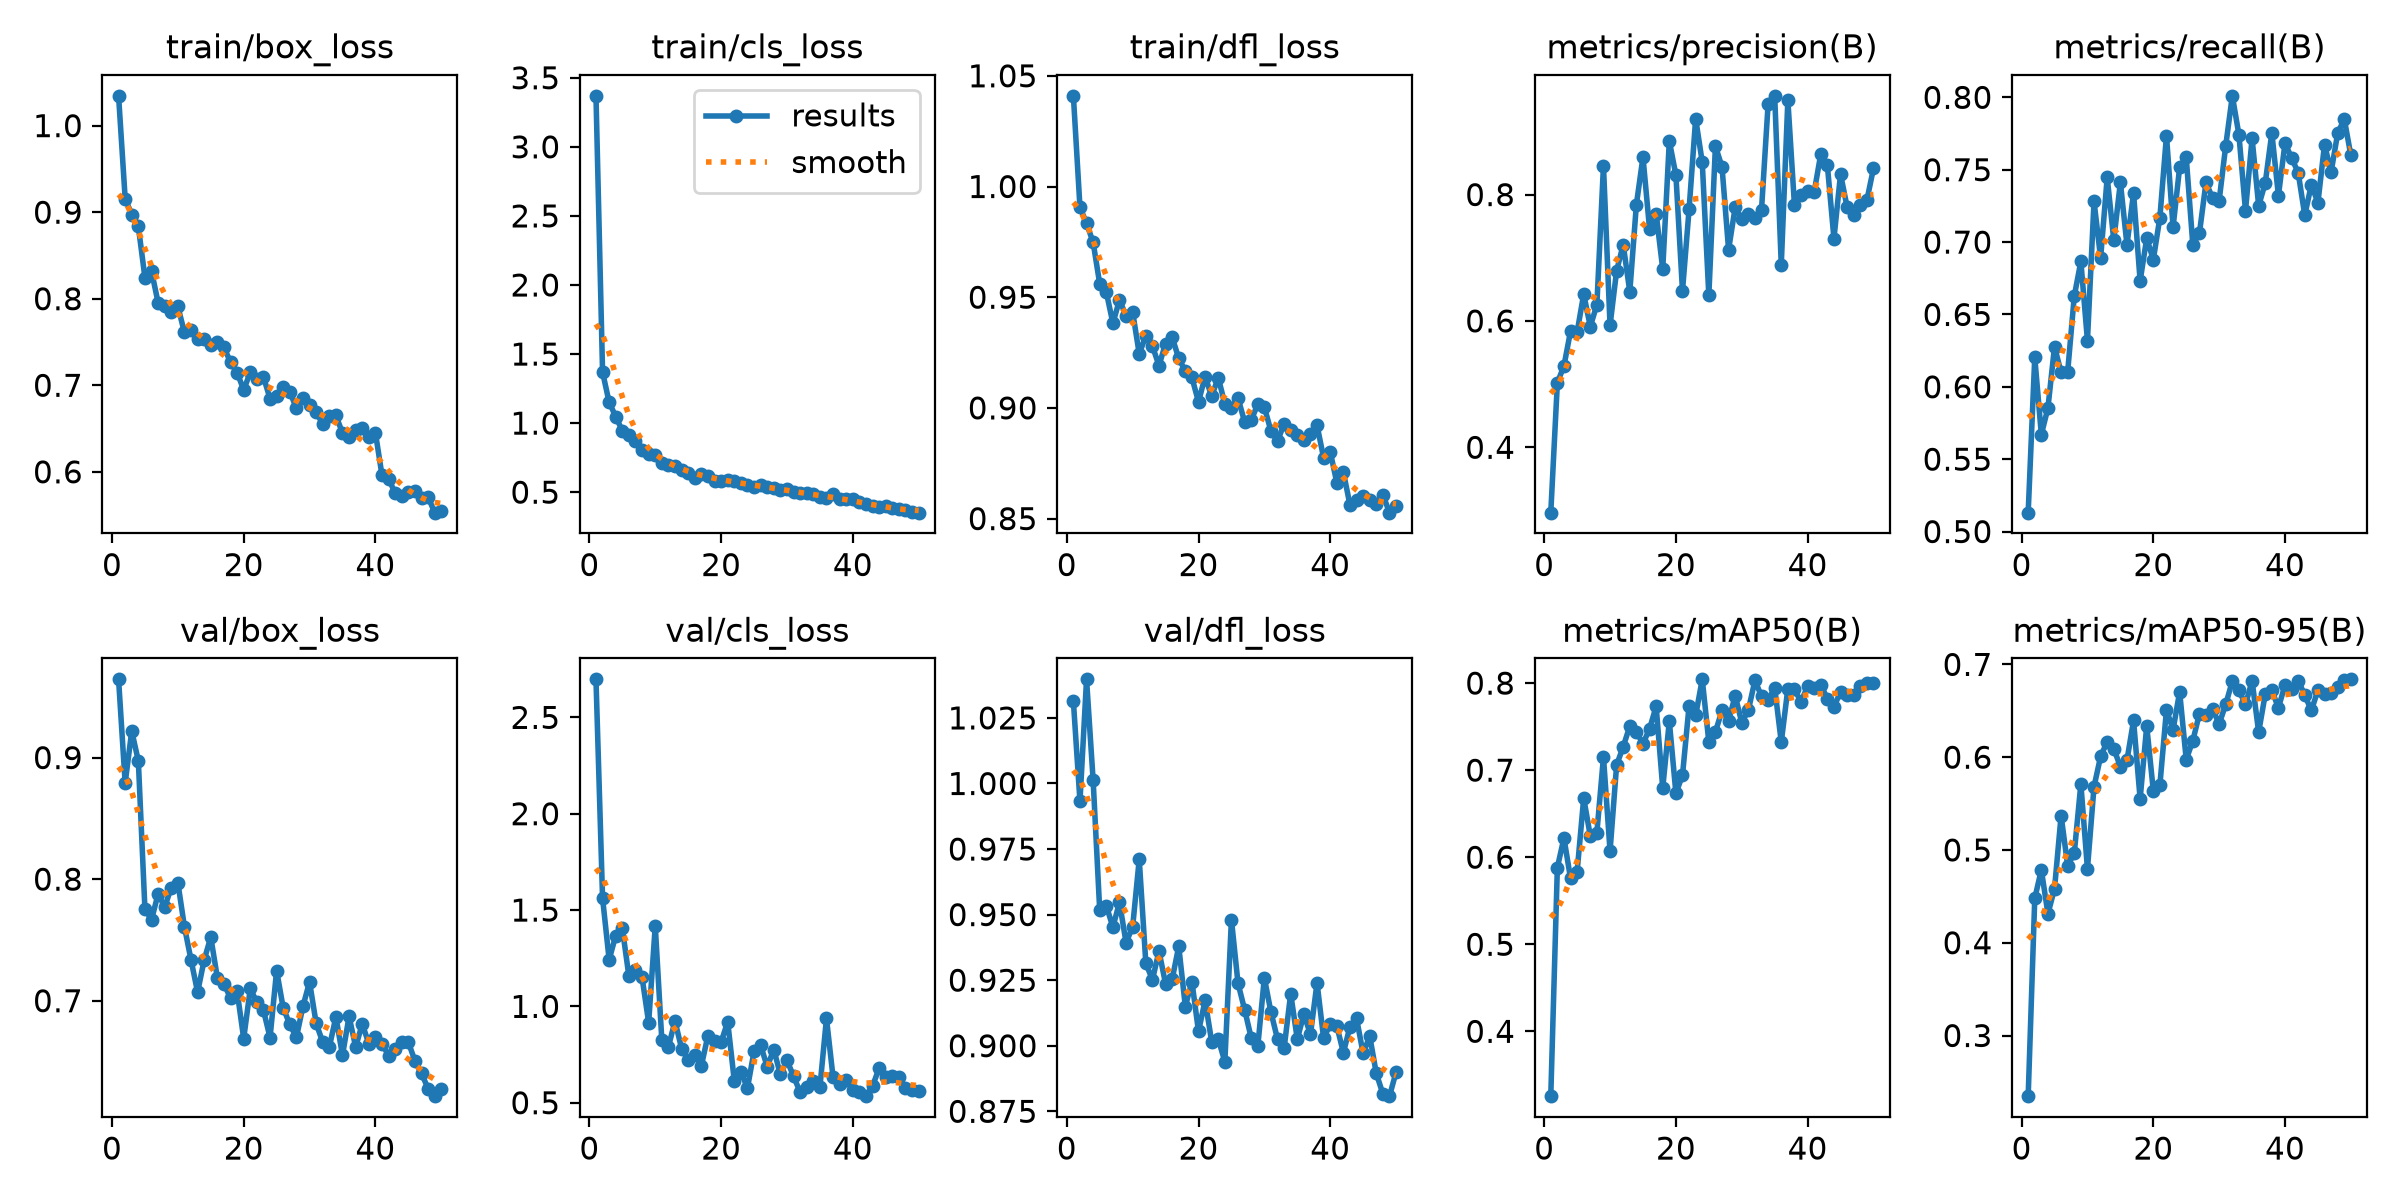

Values plotted in this chart, from the file beside it:
epoch, time, train/box_loss, train/cls_loss, train/dfl_loss, metrics/precision(B), metrics/recall(B), metrics/mAP50(B), metrics/mAP50-95(B), val/box_loss, val/cls_loss, val/dfl_loss, lr/pg0, lr/pg1, lr/pg2
1, 36.16, 1.034, 3.369, 1.041, 0.2966, 0.5131, 0.3255, 0.2346, 0.9644, 2.697, 1.031, 0.0003297, 0.0003297, 0.06735
2, 63.52, 0.9158, 1.37, 0.9906, 0.5021, 0.6204, 0.5882, 0.4478, 0.879, 1.562, 0.9932, 0.00065, 0.00065, 0.03434
3, 90.72, 0.8972, 1.15, 0.9834, 0.5288, 0.567, 0.622, 0.4785, 0.9219, 1.242, 1.04, 0.000957, 0.000957, 0.001315
4, 117.8, 0.8835, 1.047, 0.9748, 0.5838, 0.5854, 0.5757, 0.4312, 0.8972, 1.368, 1.001, 0.0009406, 0.0009406, 0.0009406
5, 144.9, 0.8245, 0.944, 0.956, 0.5822, 0.6278, 0.5834, 0.4583, 0.7756, 1.406, 0.9516, 0.0009208, 0.0009208, 0.0009208
6, 171.8, 0.8319, 0.9167, 0.9524, 0.6424, 0.6099, 0.6679, 0.537, 0.7666, 1.156, 0.9534, 0.000901, 0.000901, 0.000901
7, 198.9, 0.7955, 0.8669, 0.9382, 0.5911, 0.6105, 0.6245, 0.4829, 0.7878, 1.19, 0.9453, 0.0008812, 0.0008812, 0.0008812
8, 225.9, 0.7916, 0.8088, 0.9487, 0.6257, 0.6626, 0.6282, 0.4966, 0.777, 1.15, 0.9546, 0.0008614, 0.0008614, 0.0008614
9, 253.1, 0.7842, 0.7796, 0.9416, 0.8458, 0.6866, 0.7151, 0.5711, 0.7931, 0.9156, 0.9393, 0.0008416, 0.0008416, 0.0008416
10, 280.5, 0.7912, 0.7701, 0.9434, 0.593, 0.6319, 0.6071, 0.4796, 0.7972, 1.418, 0.9453, 0.0008218, 0.0008218, 0.0008218
11, 307.3, 0.761, 0.7113, 0.9244, 0.6796, 0.7281, 0.706, 0.5682, 0.7608, 0.8243, 0.9711, 0.000802, 0.000802, 0.000802
12, 334.2, 0.7637, 0.6952, 0.9326, 0.7206, 0.689, 0.7269, 0.6008, 0.7336, 0.7904, 0.9316, 0.0007822, 0.0007822, 0.0007822
13, 361.1, 0.7536, 0.6862, 0.928, 0.6462, 0.7447, 0.7506, 0.6166, 0.707, 0.9239, 0.9251, 0.0007624, 0.0007624, 0.0007624
14, 388, 0.754, 0.6602, 0.9191, 0.7842, 0.7014, 0.7438, 0.609, 0.7337, 0.7811, 0.9361, 0.0007426, 0.0007426, 0.0007426
15, 415.1, 0.7467, 0.6401, 0.9291, 0.8593, 0.7413, 0.7305, 0.5899, 0.7523, 0.7231, 0.9236, 0.0007228, 0.0007228, 0.0007228
16, 442.1, 0.7497, 0.6044, 0.9319, 0.7456, 0.698, 0.7474, 0.5967, 0.7189, 0.7473, 0.9254, 0.000703, 0.000703, 0.000703
17, 469.3, 0.7437, 0.6293, 0.9224, 0.7698, 0.7338, 0.7732, 0.6395, 0.7137, 0.6911, 0.9379, 0.0006832, 0.0006832, 0.0006832
18, 496.5, 0.7268, 0.6195, 0.9166, 0.682, 0.6731, 0.6795, 0.555, 0.7022, 0.8487, 0.9149, 0.0006634, 0.0006634, 0.0006634
19, 523.6, 0.7146, 0.5835, 0.9137, 0.8848, 0.7027, 0.7562, 0.6336, 0.7077, 0.8209, 0.9245, 0.0006436, 0.0006436, 0.0006436
20, 550.6, 0.6946, 0.5802, 0.9027, 0.8307, 0.6878, 0.6734, 0.564, 0.6689, 0.8142, 0.9054, 0.0006238, 0.0006238, 0.0006238
21, 577.7, 0.715, 0.5851, 0.9142, 0.6477, 0.717, 0.6942, 0.5699, 0.7101, 0.9204, 0.9173, 0.000604, 0.000604, 0.000604
22, 604.8, 0.7069, 0.5778, 0.9052, 0.7764, 0.7736, 0.7738, 0.6511, 0.6986, 0.6147, 0.9016, 0.0005842, 0.0005842, 0.0005842
23, 632, 0.7096, 0.5683, 0.9137, 0.9201, 0.7103, 0.7628, 0.6294, 0.6921, 0.6611, 0.9025, 0.0005644, 0.0005644, 0.0005644
24, 659, 0.6846, 0.5551, 0.9018, 0.8513, 0.7517, 0.8043, 0.6704, 0.6697, 0.576, 0.8939, 0.0005446, 0.0005446, 0.0005446
25, 686.1, 0.6872, 0.5389, 0.9001, 0.6406, 0.7585, 0.7325, 0.5975, 0.7248, 0.7659, 0.9481, 0.0005248, 0.0005248, 0.0005248
26, 713.1, 0.6981, 0.5495, 0.9044, 0.8765, 0.6982, 0.744, 0.6176, 0.694, 0.7987, 0.9238, 0.000505, 0.000505, 0.000505
27, 740, 0.6927, 0.5388, 0.8937, 0.8439, 0.706, 0.7685, 0.6468, 0.6806, 0.6871, 0.9138, 0.0004852, 0.0004852, 0.0004852
28, 766.9, 0.6733, 0.5271, 0.8944, 0.7127, 0.7412, 0.7566, 0.6458, 0.6697, 0.7757, 0.903, 0.0004654, 0.0004654, 0.0004654
29, 794, 0.6853, 0.5171, 0.9017, 0.7798, 0.7304, 0.7855, 0.6519, 0.6955, 0.6469, 0.8997, 0.0004456, 0.0004456, 0.0004456
30, 820.9, 0.6768, 0.5234, 0.9003, 0.7618, 0.7286, 0.7546, 0.6357, 0.7154, 0.7202, 0.9259, 0.0004258, 0.0004258, 0.0004258
31, 847.7, 0.6691, 0.5034, 0.8896, 0.7687, 0.7666, 0.7688, 0.657, 0.6815, 0.6376, 0.9128, 0.000406, 0.000406, 0.000406
32, 874.8, 0.6552, 0.4922, 0.8851, 0.7624, 0.801, 0.8031, 0.682, 0.6659, 0.5548, 0.9025, 0.0003862, 0.0003862, 0.0003862
33, 901.9, 0.6647, 0.4904, 0.8928, 0.7759, 0.7741, 0.7849, 0.6719, 0.6619, 0.5816, 0.8991, 0.0003664, 0.0003664, 0.0003664
34, 928.7, 0.6651, 0.49, 0.8899, 0.9429, 0.7216, 0.7802, 0.6568, 0.6867, 0.6119, 0.9199, 0.0003466, 0.0003466, 0.0003466
35, 955.6, 0.6449, 0.4656, 0.8878, 0.9562, 0.7716, 0.7948, 0.6823, 0.6551, 0.5795, 0.9025, 0.0003268, 0.0003268, 0.0003268
36, 982.4, 0.6405, 0.4548, 0.8855, 0.6887, 0.725, 0.7322, 0.627, 0.6871, 0.9371, 0.912, 0.000307, 0.000307, 0.000307
37, 1010, 0.6478, 0.4831, 0.8883, 0.9494, 0.7409, 0.7936, 0.668, 0.662, 0.6324, 0.9044, 0.0002872, 0.0002872, 0.0002872
38, 1037, 0.6508, 0.4493, 0.8922, 0.7837, 0.7754, 0.7928, 0.6719, 0.6808, 0.5984, 0.924, 0.0002674, 0.0002674, 0.0002674
39, 1065, 0.6402, 0.4489, 0.8774, 0.7986, 0.7321, 0.7788, 0.6532, 0.6648, 0.6192, 0.9028, 0.0002476, 0.0002476, 0.0002476
40, 1093, 0.6451, 0.4495, 0.8802, 0.8052, 0.7683, 0.7962, 0.6778, 0.6703, 0.5646, 0.9082, 0.0002278, 0.0002278, 0.0002278
41, 1123, 0.596, 0.4299, 0.8663, 0.8041, 0.7582, 0.7947, 0.6732, 0.6648, 0.5562, 0.9076, 0.000208, 0.000208, 0.000208
42, 1155, 0.592, 0.4119, 0.871, 0.8641, 0.7479, 0.798, 0.6826, 0.6548, 0.534, 0.8973, 0.0001882, 0.0001882, 0.0001882
43, 1182, 0.5754, 0.4004, 0.8562, 0.8463, 0.7186, 0.7822, 0.6668, 0.6601, 0.5858, 0.9073, 0.0001684, 0.0001684, 0.0001684
44, 1210, 0.5723, 0.3921, 0.8585, 0.7304, 0.7396, 0.773, 0.6503, 0.6661, 0.6806, 0.9104, 0.0001486, 0.0001486, 0.0001486
45, 1238, 0.5764, 0.4011, 0.86, 0.8323, 0.7272, 0.7896, 0.6722, 0.6659, 0.6332, 0.8971, 0.0001288, 0.0001288, 0.0001288
46, 1266, 0.5779, 0.3859, 0.8586, 0.7802, 0.7673, 0.7862, 0.6684, 0.6506, 0.6384, 0.9037, 0.000109, 0.000109, 0.000109
47, 1294, 0.5695, 0.3763, 0.8565, 0.7679, 0.7484, 0.786, 0.6689, 0.6401, 0.6354, 0.8894, 8.92e-05, 8.92e-05, 8.92e-05
48, 1321, 0.571, 0.3688, 0.8608, 0.7835, 0.7752, 0.7971, 0.6756, 0.6277, 0.576, 0.8817, 6.94e-05, 6.94e-05, 6.94e-05
49, 1349, 0.5528, 0.3588, 0.8527, 0.7911, 0.785, 0.8005, 0.683, 0.6215, 0.5648, 0.8808, 4.96e-05, 4.96e-05, 4.96e-05
50, 1376, 0.5542, 0.3516, 0.8555, 0.8413, 0.7598, 0.8001, 0.6839, 0.6276, 0.5624, 0.89, 2.98e-05, 2.98e-05, 2.98e-05
